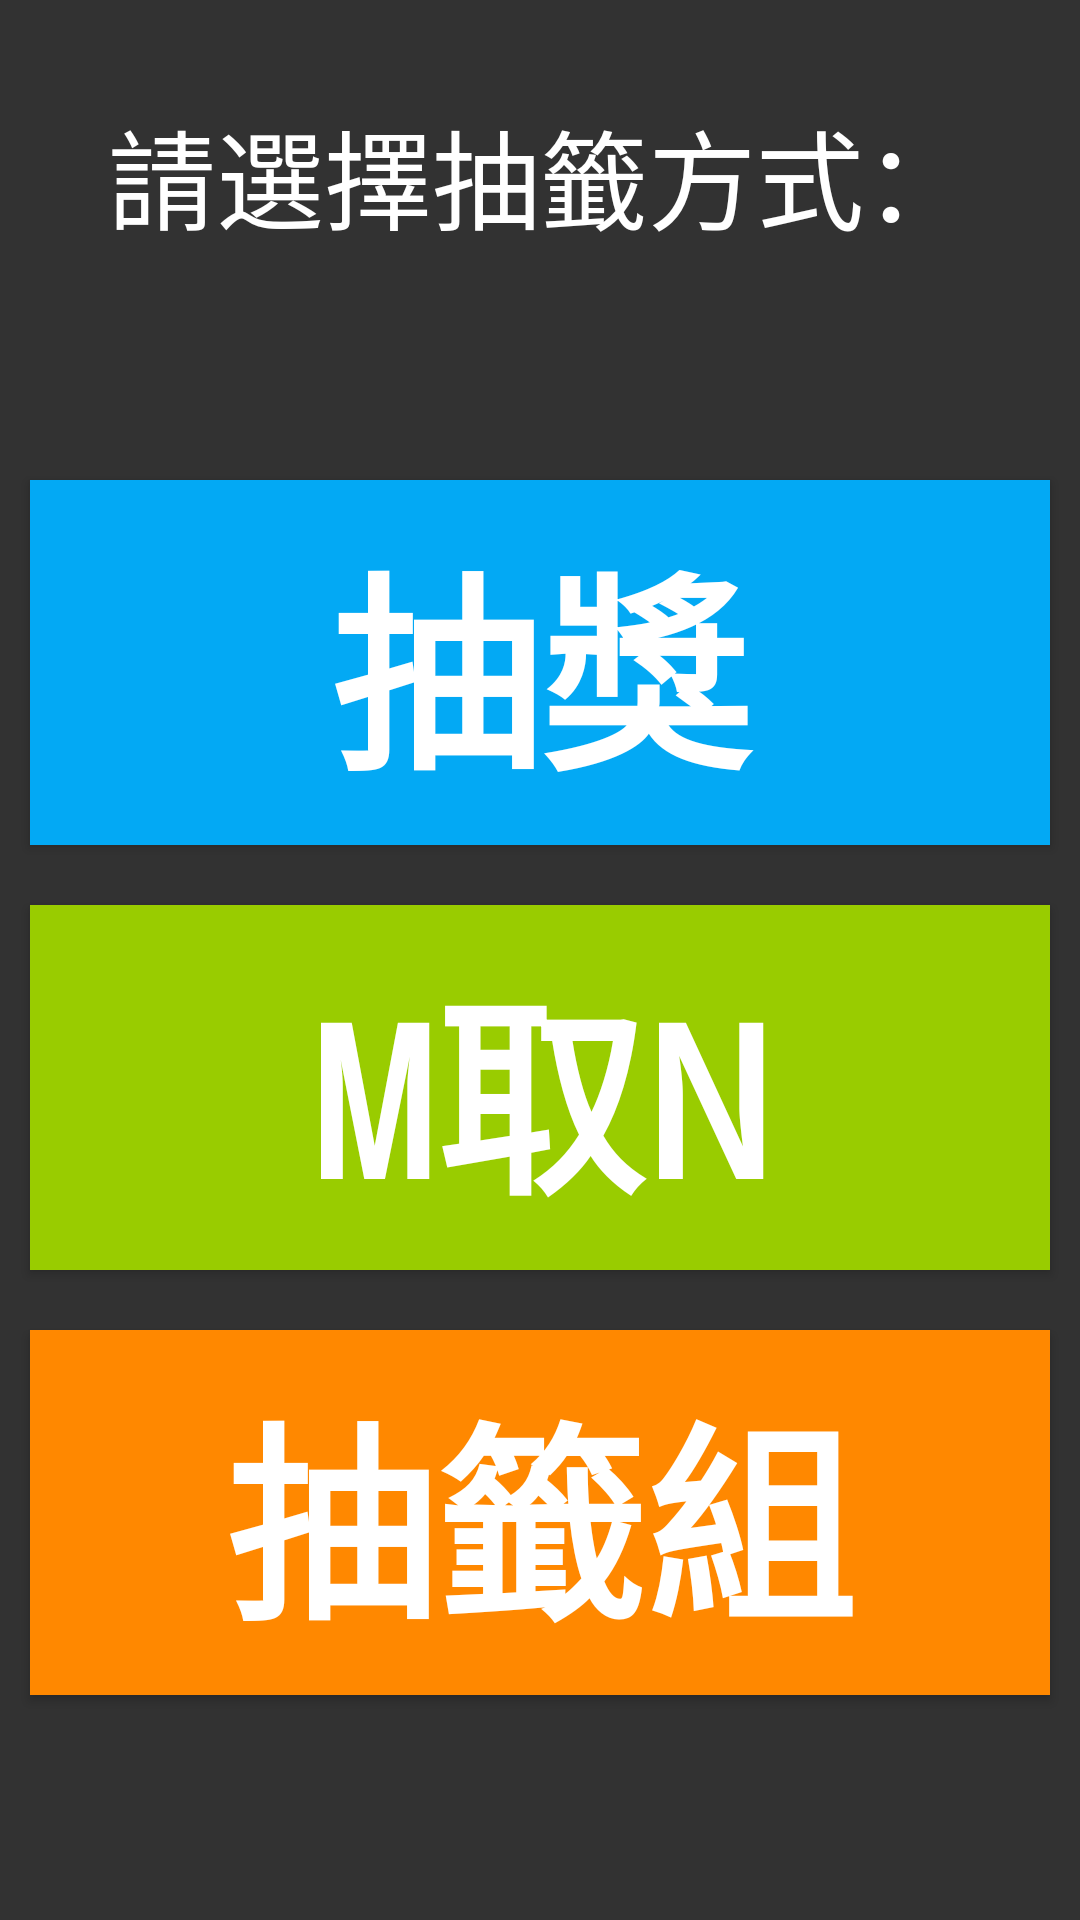

The Android layout XML behind this screen, and the referenced resources:
<!-- AndroidManifest.xml: application theme AppTheme -->
<!-- res/layout/fragment_title.xml -->
<?xml version="1.0" encoding="utf-8"?>
<layout xmlns:android="http://schemas.android.com/apk/res/android"
    xmlns:app="http://schemas.android.com/apk/res-auto"
    xmlns:tools="http://schemas.android.com/tools">

    <androidx.constraintlayout.widget.ConstraintLayout
        android:layout_width="match_parent"
        android:layout_height="match_parent"
        android:background="#323232"
        android:tag="layout/fragment_title"
        tools:context=".MainActivity">

        <TextView
            android:id="@+id/text_pleasePress"
            android:layout_width="match_parent"
            android:layout_height="wrap_content"
            android:layout_marginTop="32dp"
            android:text="@string/pleasePress"
            android:textAlignment="center"
            android:textColor="#FFFFFF"
            android:textSize="36sp"
            app:layout_constraintEnd_toEndOf="parent"
            app:layout_constraintStart_toStartOf="parent"
            app:layout_constraintTop_toTopOf="parent" />

        <Button
            android:id="@+id/button_lottery"
            style="@style/ButtonStyle"
            android:background="#03A9F4"
            android:text="@string/buttonLottery"
            app:layout_constraintBottom_toTopOf="@+id/button_mPickN"
            app:layout_constraintEnd_toEndOf="parent"
            app:layout_constraintHorizontal_bias="0.842"
            app:layout_constraintStart_toStartOf="parent"
            app:layout_constraintTop_toBottomOf="@+id/text_pleasePress"
            app:layout_constraintVertical_chainStyle="packed" />

        <Button
            android:id="@+id/button_lotteryGroup"
            style="@style/ButtonStyle"
            android:background="@android:color/holo_orange_dark"
            android:text="@string/buttonLotteryGroup"
            app:layout_constraintBottom_toBottomOf="parent"
            app:layout_constraintEnd_toEndOf="parent"
            app:layout_constraintStart_toStartOf="parent"
            app:layout_constraintTop_toBottomOf="@+id/button_mPickN" />

        <Button
            android:id="@+id/button_mPickN"
            style="@style/ButtonStyle"
            android:background="@android:color/holo_green_light"
            android:text="@string/buttonMpickN"
            app:layout_constraintBottom_toTopOf="@+id/button_lotteryGroup"
            app:layout_constraintEnd_toEndOf="parent"
            app:layout_constraintHorizontal_bias="0.842"
            app:layout_constraintStart_toStartOf="parent"
            app:layout_constraintTop_toBottomOf="@+id/button_lottery" />


    </androidx.constraintlayout.widget.ConstraintLayout>
</layout>
<!-- resources referenced by this layout -->
<resources>
  <string name="buttonLottery">抽獎</string>
  <string name="buttonLotteryGroup">抽籤組</string>
  <string name="buttonMpickN">M取N</string>
  <string name="pleasePress">請選擇抽籤方式：</string>
  <style name="ButtonStyle">
          <item name="android:layout_width">match_parent</item>
          <item name="android:layout_height">wrap_content</item>
          <item name="android:layout_margin">10dp</item>
          <item name="android:fontFamily">monospace</item>
          <item name="android:padding">10dp</item>
          <item name="android:textColor">@android:color/white</item>
          <item name="android:textSize">70sp</item>
          <item name="android:textStyle">bold</item>
      </style>
  <style name="AppTheme" parent="Theme.AppCompat.Light.DarkActionBar">
          
          <item name="colorPrimary">@color/colorPrimary</item>
          <item name="colorPrimaryDark">@color/colorPrimaryDark</item>
          <item name="colorAccent">@color/colorAccent</item>
      </style>
  <!-- not gathered from this repository: default colours our renderer supplied (Android Studio template values) -->
  <color name="colorPrimary">#FF6200EE</color>
  <color name="colorPrimaryDark">#FF3700B3</color>
  <color name="colorAccent">#FF03DAC5</color>
</resources>
